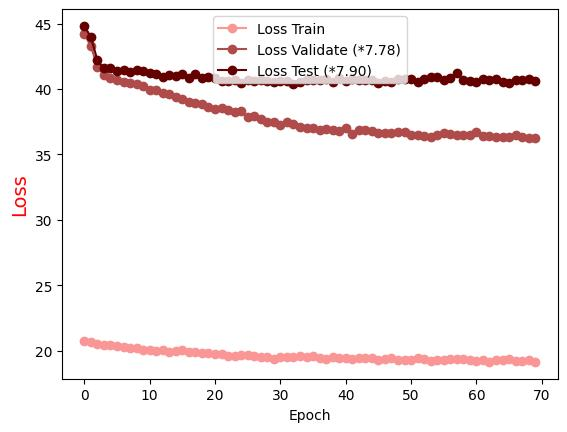

Values plotted in this chart, from the file beside it:
Epoch, Loss Train, Loss Validate (*7.78), Loss Test (*7.90)
0.0, 20.77, 44.17, 44.82
1.0, 20.65, 43.29, 43.97
2.0, 20.53, 41.71, 42.2
3.0, 20.45, 41.06, 41.57
4.0, 20.43, 40.84, 41.62
5.0, 20.35, 40.7, 41.38
6.0, 20.24, 40.57, 41.42
7.0, 20.21, 40.45, 41.3
8.0, 20.17, 40.4, 41.43
9.0, 20.06, 40.22, 41.36
10.0, 20.06, 39.95, 41.23
11.0, 20, 39.91, 41.14
12.0, 20.02, 39.68, 40.95
13.0, 19.89, 39.65, 41.07
14.0, 20, 39.36, 41
15.0, 20.02, 39.23, 41.17
16.0, 19.93, 39.01, 40.84
17.0, 19.88, 38.95, 41.14
18.0, 19.8, 38.85, 40.87
19.0, 19.8, 38.63, 40.88
20.0, 19.77, 38.5, 40.83
21.0, 19.72, 38.55, 40.6
22.0, 19.62, 38.39, 40.58
23.0, 19.63, 38.28, 40.72
24.0, 19.71, 38.29, 40.45
25.0, 19.65, 37.87, 40.66
26.0, 19.58, 37.9, 40.57
27.0, 19.51, 37.68, 40.69
28.0, 19.55, 37.49, 40.58
29.0, 19.39, 37.47, 40.55
30.0, 19.5, 37.23, 40.6
31.0, 19.5, 37.51, 40.58
32.0, 19.51, 37.33, 40.41
33.0, 19.59, 37.11, 40.56
34.0, 19.52, 37, 40.67
35.0, 19.58, 36.99, 40.69
36.0, 19.47, 36.87, 40.66
37.0, 19.36, 36.97, 40.76
38.0, 19.53, 36.87, 40.52
39.0, 19.4, 36.82, 40.81
40.0, 19.42, 36.98, 40.58
41.0, 19.39, 36.59, 40.8
42.0, 19.41, 36.9, 40.7
43.0, 19.43, 36.84, 40.67
44.0, 19.41, 36.79, 40.69
45.0, 19.3, 36.62, 40.43
46.0, 19.35, 36.61, 40.59
47.0, 19.44, 36.64, 40.54
48.0, 19.27, 36.72, 40.73
49.0, 19.29, 36.68, 40.72
50.0, 19.3, 36.48, 40.75
51.0, 19.44, 36.47, 40.53
52.0, 19.35, 36.44, 40.76
53.0, 19.25, 36.35, 40.92
54.0, 19.26, 36.46, 40.94
55.0, 19.32, 36.63, 40.72
56.0, 19.38, 36.56, 40.82
57.0, 19.33, 36.51, 41.21
58.0, 19.37, 36.46, 40.68
59.0, 19.3, 36.48, 40.62
... 10 more rows
